Photos from the image-classification dataset "data_small" in the GitHub repository kmsumanth1/Computer-Vision-Based-Food-Recognition-and-Personalized-Nutrition-Tracking-System. Its 80 classes are: aloo gobi, aloo methi, aloo mutter, aloo paratha, amritsari kulcha, anda curry, balushahi, banana chips, besan laddu, bhindi masala, biryani, boondi laddu, chaas, chana masala, chapati, chicken pizza, chicken wings, chikki, chivda, chole bhature, dabeli, dal khichdi, dhokla, falooda, fish curry, gajar ka halwa, garlic bread, garlic naan, ghevar, grilled sandwich, gujhia, gulab jamun, hara bhara kabab, idiyappam, idli, jalebi, kaju katli, khakhra, kheer, kulfi, margherita pizza, masala dosa, masala papad, medu vada, misal pav, modak, moong dal halwa, murukku, mysore pak, navratan korma, neer dosa, onion pakoda, palak paneer, paneer masala, paneer pizza, pani puri, paniyaram, papdi chaat, patrode, pav bhaji, pepperoni pizza, phirni, poha, pongal, puri bhaji, rajma chawal, rasgulla, rava dosa, sabudana khichdi, sabudana vada, samosa, seekh kebab, set dosa, sev puri, solkadhi, steamed momo, thali, thukpa, uttapam, vada pav.

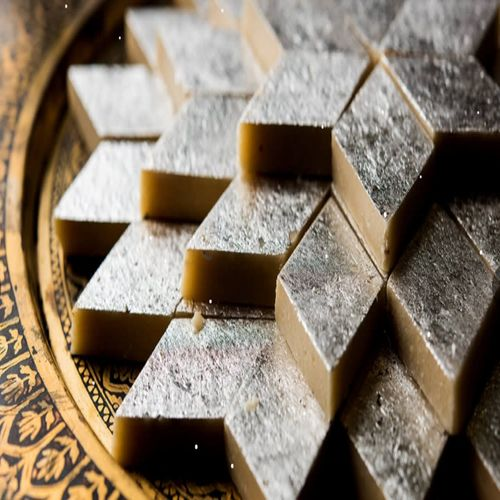
Label: kaju katli

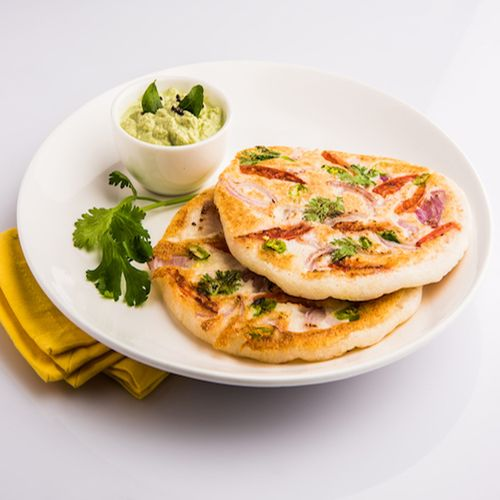
Label: uttapam

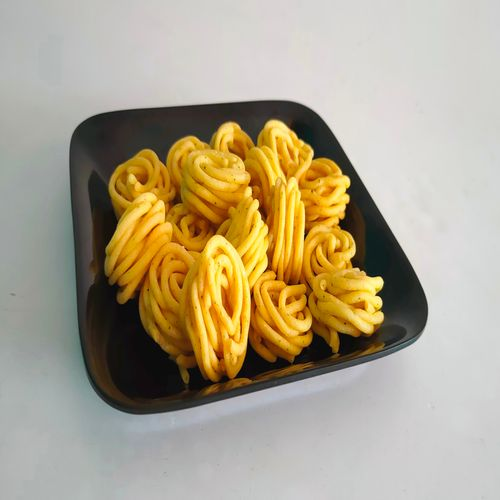
Label: murukku

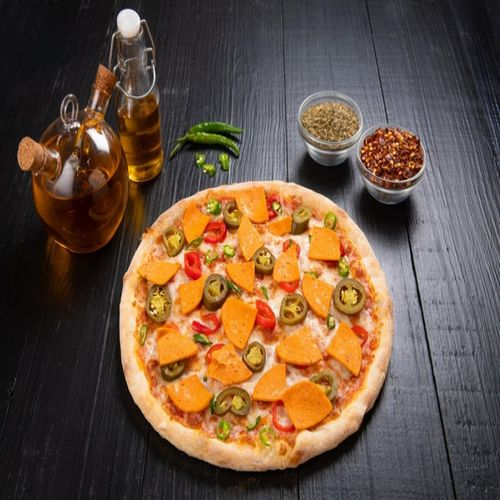
Label: pepperoni pizza

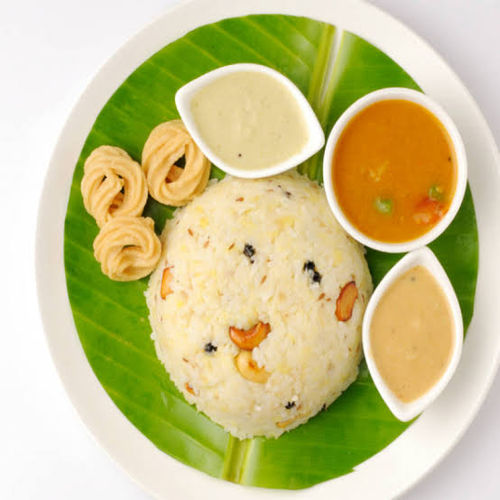
Label: pongal

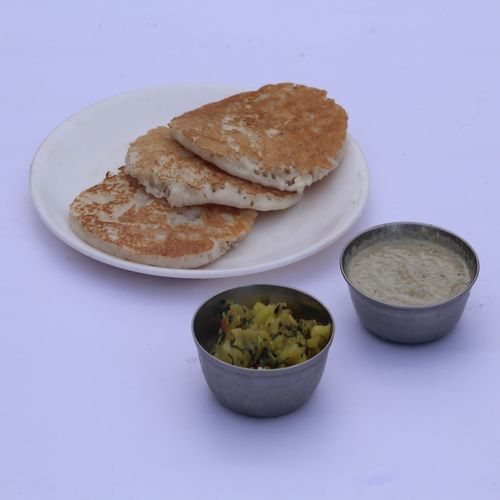
Label: set dosa
